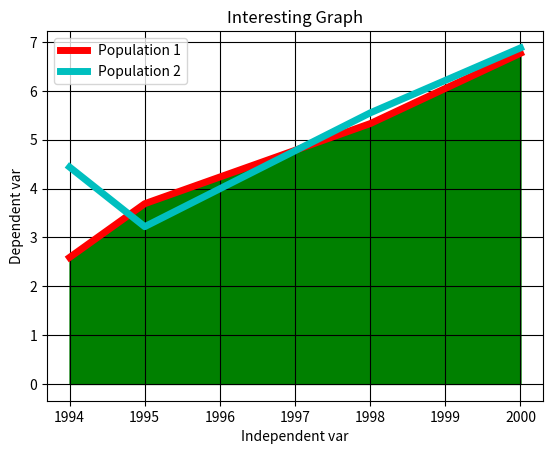

Here is the Python script that generated this plot:
# Maryam Shamshad 
# 23-NTU-CS-1047
# Data Visualization
# Filling Datapoint with specific Colours
import matplotlib.pyplot as plt
year = [1994, 1995, 1998, 2000]
population = [2.59, 3.69, 5.33, 6.77] 
plt.plot(year, population, 'r', label='Population 1', linewidth=5)
pop2 = [4.44, 3.22, 5.55, 6.88]
plt.plot(year, pop2, 'c', label='Population 2', linewidth=5)
plt.xlabel('Independent var')  
plt.ylabel('Dependent var')  
plt.title('Interesting Graph')  
plt.legend()  
plt.grid(True, color='k')
plt.fill_between(year, population, 0, color='green')
plt.show()
